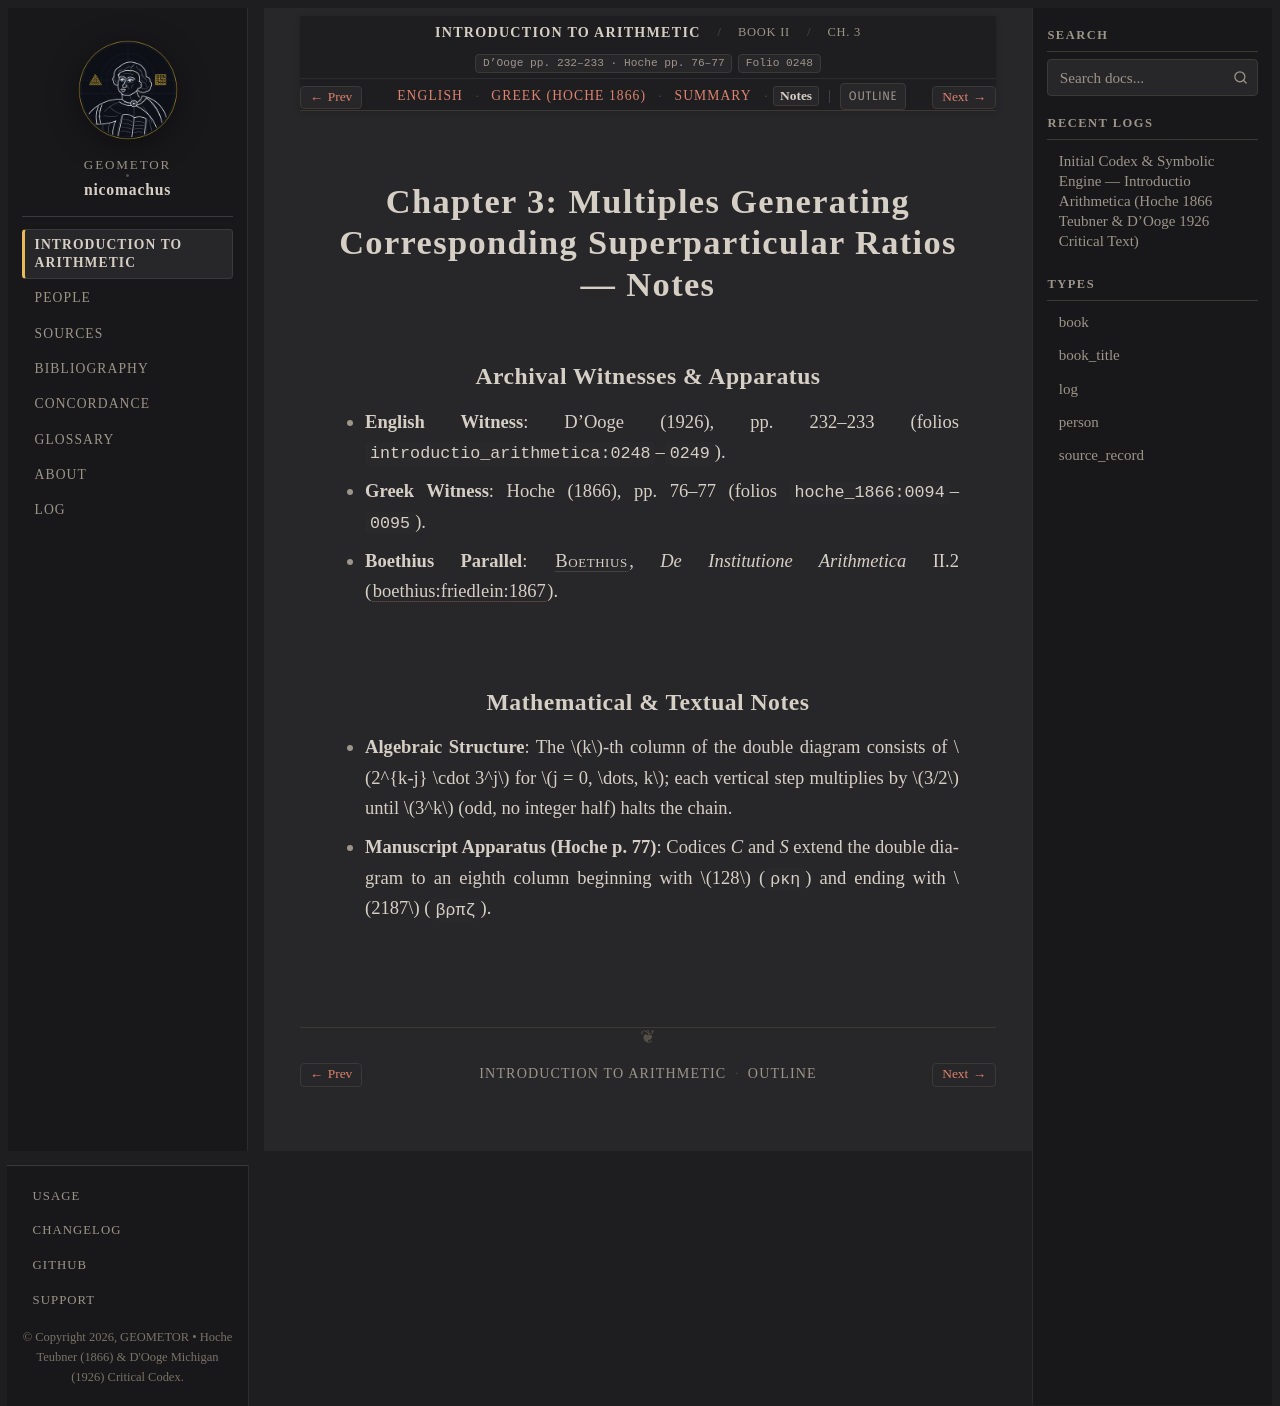

repository: geometor/nicomachus · page: introductio_arithmetica/book_02/ch_03/notes.html · generator: sphinx

:order: 3
:layout: book
:breadcrumb_title: Ch. 3: Multiples Generating Superparticulars (Notes)
:title: Chapter 3: Multiples Generating Corresponding Superparticular Ratios — Notes
:canonical_id: Book II, Ch. 3
:original_id: D'Ooge pp. 232–233 · Hoche pp. 76–77
:folio: introductio_arithmetica:0248
:hero: /_static/figures/equality-unfolding-tree.svg
:tracks: English: index | Greek: el | Summary: summary | Notes: notes

.. _nicomachus-notes-2-3:

============================================================================
Chapter 3: Multiples Generating Corresponding Superparticular Ratios — Notes
============================================================================

.. folio:: introductio_arithmetica:0248
   :page: p. 232

Archival Witnesses & Apparatus
------------------------------

* **English Witness**: D'Ooge (1926), pp. 232–233 (folios ``introductio_arithmetica:0248``–``0249``).
* **Greek Witness**: Hoche (1866), pp. 76–77 (folios ``hoche_1866:0094``–``0095``).
* **Boethius Parallel**: :person:`Boethius <boethius>`, *De Institutione Arithmetica* II.2 (:cite:`boethius:friedlein:1867`).

Mathematical & Textual Notes
----------------------------

* **Algebraic Structure**: The :math:`k`-th column of the double diagram consists of :math:`2^{k-j} \cdot 3^j` for :math:`j = 0, \dots, k`; each vertical step multiplies by :math:`3/2` until :math:`3^k` (odd, no integer half) halts the chain.
* **Manuscript Apparatus (Hoche p. 77)**: Codices *C* and *S* extend the double diagram to an eighth column beginning with :math:`128` (``ρκη``) and ending with :math:`2187` (``͵βρπζ``).
